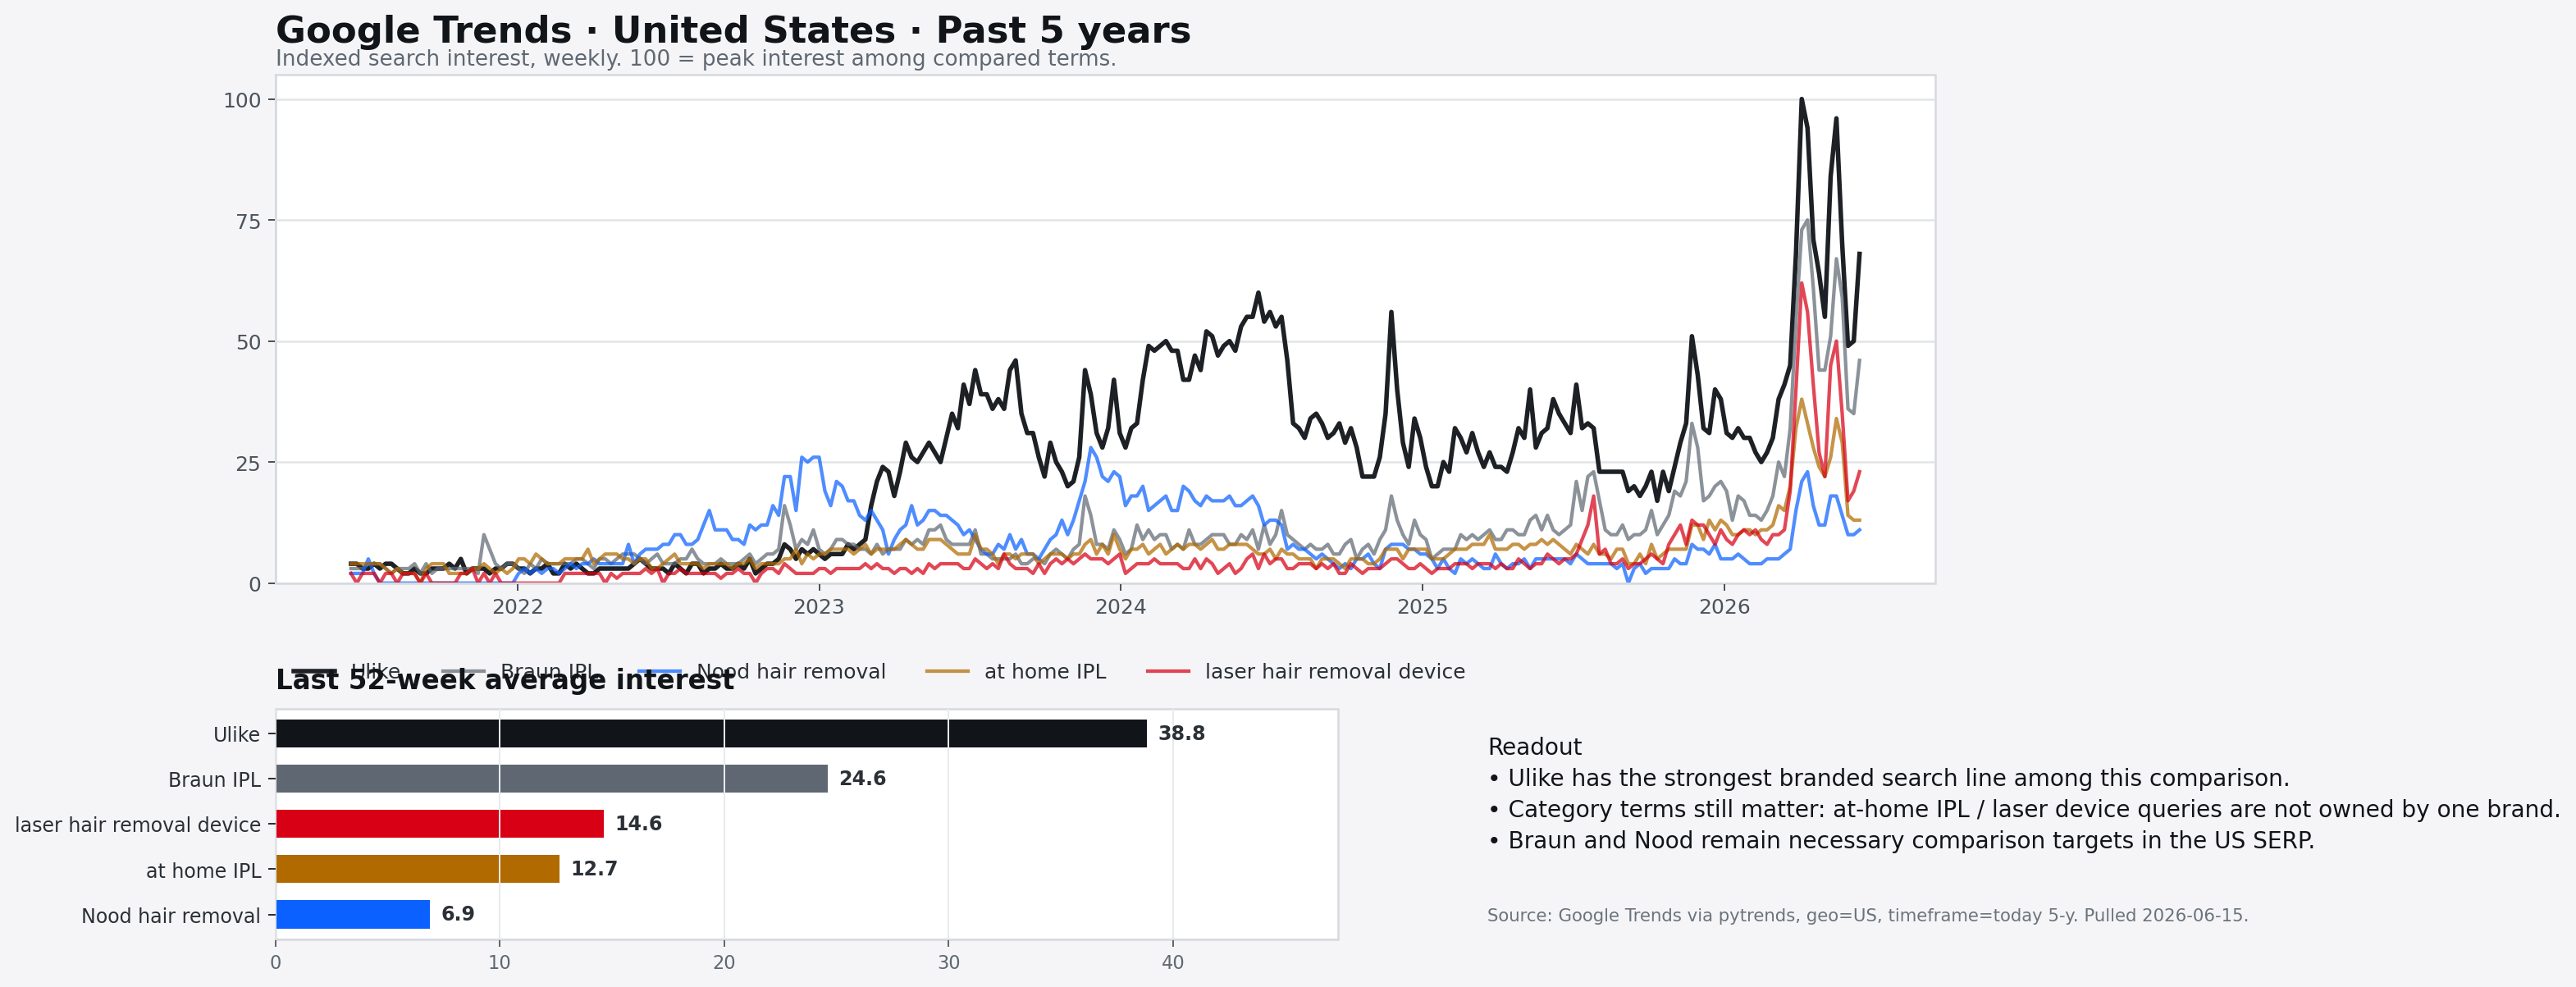

The table this chart was drawn from, first rows:
date, Ulike, Braun IPL, Nood hair removal, at home IPL, laser hair removal device, isPartial
2021-06-13, 4, 3, 2, 4, 2, False
2021-06-20, 4, 3, 2, 4, 0, False
2021-06-27, 3, 3, 2, 4, 2, False
2021-07-04, 3, 4, 5, 4, 2, False
2021-07-11, 4, 4, 2, 4, 2, False
2021-07-18, 3, 4, 0, 4, 0, False
2021-07-25, 4, 3, 0, 3, 2, False
2021-08-01, 4, 2, 0, 2, 2, False
2021-08-08, 3, 3, 0, 3, 0, False
2021-08-15, 2, 3, 0, 2, 2, False
2021-08-22, 2, 3, 0, 2, 2, False
2021-08-29, 3, 4, 0, 2, 2, False
2021-09-05, 2, 2, 0, 0, 0, False
2021-09-12, 2, 4, 0, 3, 2, False
2021-09-19, 3, 2, 0, 4, 0, False
2021-09-26, 3, 3, 0, 4, 0, False
2021-10-03, 3, 3, 0, 4, 0, False
2021-10-10, 4, 3, 0, 2, 0, False
2021-10-17, 3, 3, 0, 2, 0, False
2021-10-24, 5, 3, 0, 2, 2, False
2021-10-31, 2, 3, 0, 2, 2, False
2021-11-07, 3, 3, 0, 3, 3, False
2021-11-14, 3, 2, 0, 3, 0, False
2021-11-21, 3, 10, 0, 4, 2, False
2021-11-28, 2, 7, 0, 3, 0, False
2021-12-05, 3, 4, 0, 2, 2, False
2021-12-12, 3, 3, 0, 3, 0, False
2021-12-19, 4, 4, 0, 2, 0, False
2021-12-26, 4, 4, 0, 3, 0, False
2022-01-02, 3, 3, 2, 5, 0, False
2022-01-09, 3, 2, 3, 5, 0, False
2022-01-16, 2, 4, 2, 4, 0, False
2022-01-23, 3, 3, 3, 6, 0, False
2022-01-30, 3, 5, 2, 5, 0, False
2022-02-06, 4, 4, 3, 4, 0, False
2022-02-13, 2, 4, 3, 4, 0, False
2022-02-20, 2, 4, 2, 4, 0, False
2022-02-27, 4, 4, 3, 5, 2, False
2022-03-06, 3, 4, 4, 5, 2, False
2022-03-13, 4, 5, 3, 5, 2, False
2022-03-20, 3, 5, 4, 5, 2, False
2022-03-27, 2, 4, 4, 7, 2, False
2022-04-03, 2, 3, 5, 4, 2, False
2022-04-10, 3, 5, 4, 5, 2, False
2022-04-17, 3, 5, 4, 6, 0, False
2022-04-24, 3, 4, 4, 6, 2, False
2022-05-01, 3, 5, 4, 6, 1, False
2022-05-08, 3, 6, 4, 5, 2, False
2022-05-15, 3, 6, 8, 5, 2, False
2022-05-22, 4, 6, 4, 4, 2, False
2022-05-29, 5, 5, 6, 5, 2, False
2022-06-05, 4, 4, 7, 5, 3, False
2022-06-12, 3, 5, 7, 3, 2, False
2022-06-19, 3, 6, 7, 3, 3, False
2022-06-26, 3, 4, 8, 4, 0, False
2022-07-03, 2, 4, 8, 5, 2, False
2022-07-10, 4, 4, 10, 6, 2, False
2022-07-17, 3, 5, 10, 4, 3, False
2022-07-24, 2, 5, 8, 4, 2, False
2022-07-31, 4, 7, 8, 4, 2, False
... 202 more rows
